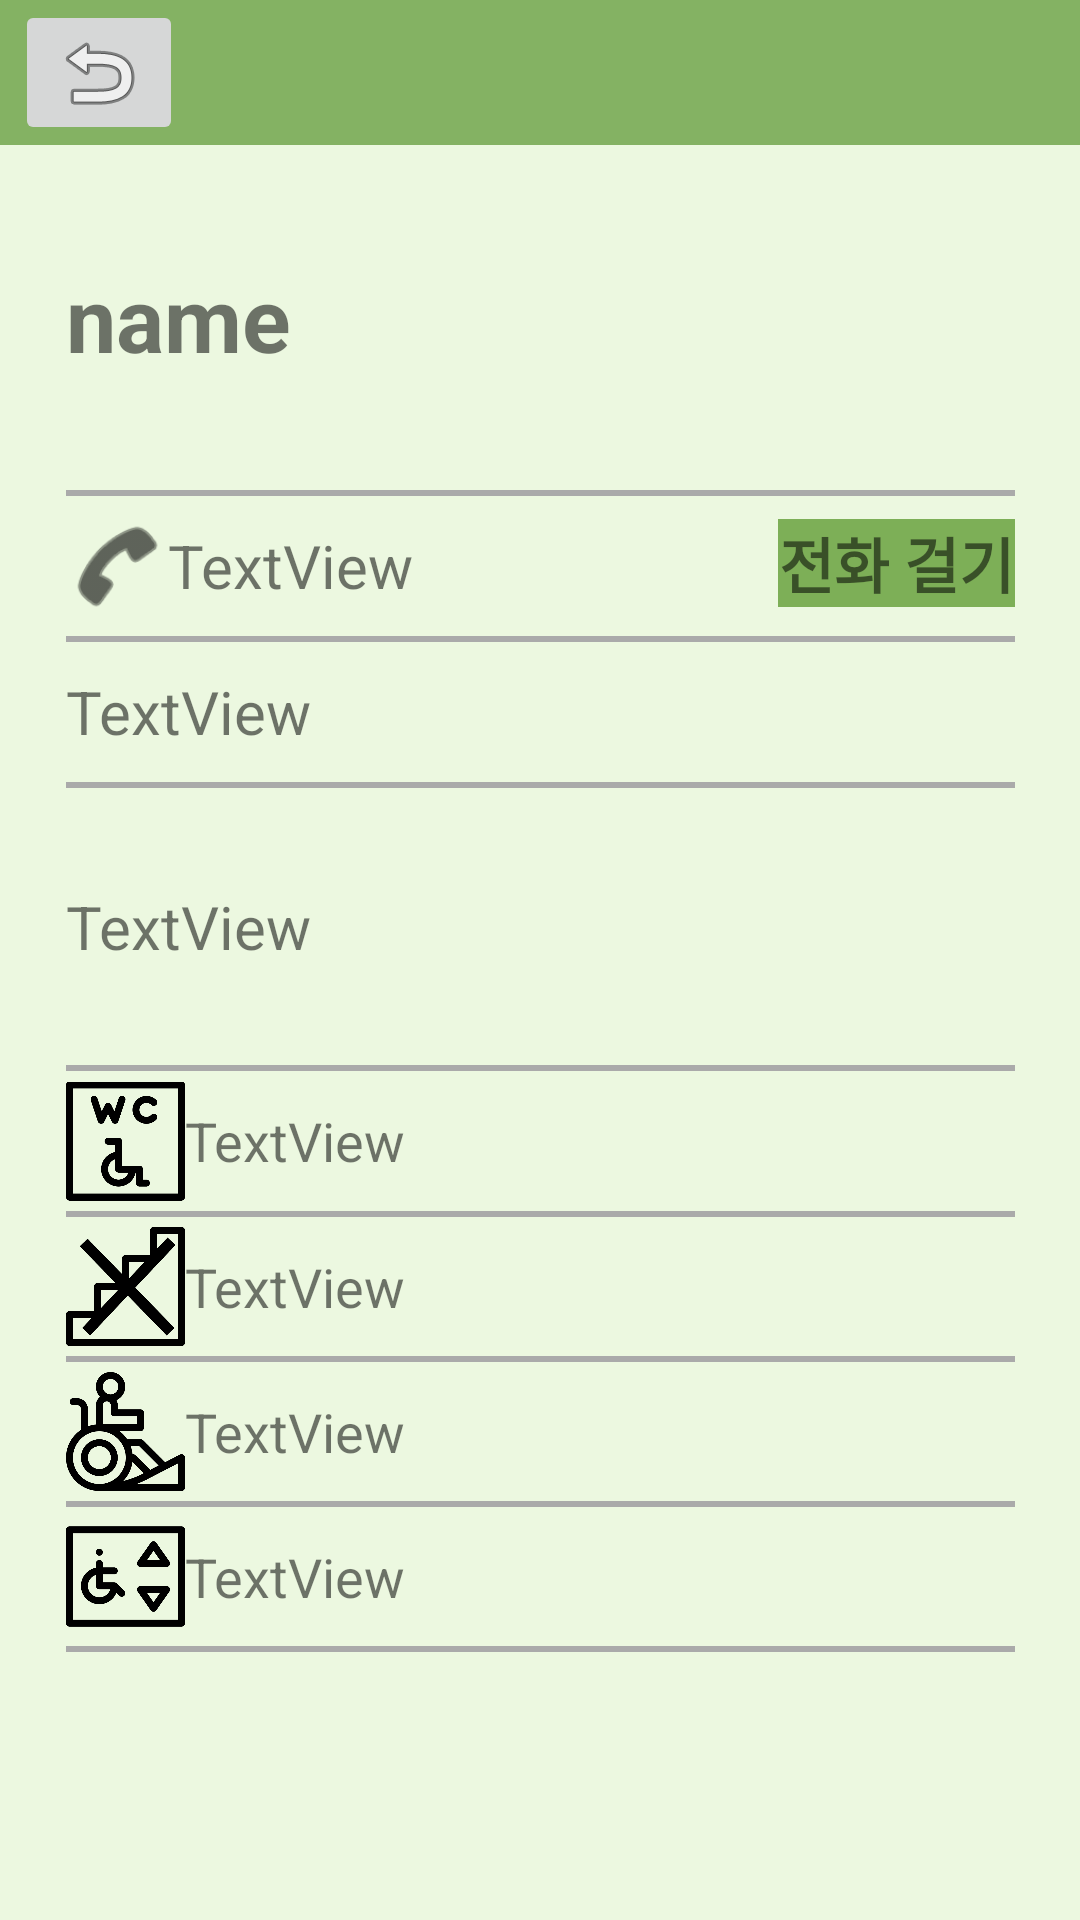

This screen was rendered from an Android layout file. Write that file and the resources it references.
<!-- AndroidManifest.xml: application theme Theme.FreeChair -->
<!-- res/layout/activity_shop_info.xml -->
<?xml version="1.0" encoding="utf-8"?>
<LinearLayout xmlns:android="http://schemas.android.com/apk/res/android"
    xmlns:map="http://schemas.android.com/apk/res-auto"
    xmlns:tools="http://schemas.android.com/tools"

    android:layout_width="match_parent"
    android:layout_height="match_parent"
    android:orientation="vertical"
    tools:context=".ShopInfoActivity">

    <androidx.constraintlayout.widget.ConstraintLayout
        android:layout_width="match_parent"
        android:layout_height="match_parent"
        android:layout_weight="4.3"
        android:background="@color/contentColor">

        <ImageButton
            android:id="@+id/backButtonMap"
            android:layout_width="wrap_content"
            android:layout_height="wrap_content"
            android:layout_marginStart="5dp"
            android:layout_marginTop="2dp"
            android:layout_marginBottom="2dp"
            map:layout_constraintBottom_toBottomOf="parent"
            map:layout_constraintStart_toStartOf="parent"
            map:layout_constraintTop_toTopOf="parent"
            map:srcCompat="@android:drawable/ic_menu_revert" />

    </androidx.constraintlayout.widget.ConstraintLayout>

    <LinearLayout
        android:layout_width="match_parent"
        android:layout_height="match_parent"
        android:layout_weight="1"
        android:orientation="horizontal">

        <View
            android:id="@+id/view3"
            android:layout_width="wrap_content"
            android:layout_height="wrap_content"
            android:layout_weight="10"
            android:background="@color/themeColor"/>

        <LinearLayout
            android:layout_width="match_parent"
            android:layout_height="match_parent"
            android:layout_weight="1.3"
            android:orientation="vertical">

            <LinearLayout
                android:layout_width="match_parent"
                android:layout_height="match_parent"
                android:layout_weight="1.3"
                android:background="@color/themeColor"
                android:orientation="vertical">

                <LinearLayout
                    android:layout_width="match_parent"
                    android:layout_height="match_parent"
                    android:layout_weight="0.85"
                    android:orientation="horizontal">

                    <TextView
                        android:id="@+id/name"
                        android:layout_width="match_parent"
                        android:layout_height="match_parent"
                        android:gravity="center_vertical"
                        android:text="name"
                        android:textSize="30sp"
                        android:textStyle="bold" />
                </LinearLayout>
                <View
                    android:layout_width="match_parent"
                    android:layout_height="2dp"
                    android:background="@android:color/darker_gray"/>
                <LinearLayout
                    android:layout_width="match_parent"
                    android:layout_height="match_parent"
                    android:layout_weight="1"
                    android:orientation="horizontal">

                    <ImageView
                        android:id="@+id/phoneImage"
                        android:layout_width="match_parent"
                        android:layout_height="match_parent"
                        android:layout_weight="5"
                        map:srcCompat="@android:drawable/ic_menu_call"

                        map:tint="@color/black" />

                    <TextView
                        android:id="@+id/phoneNo"
                        android:layout_width="match_parent"
                        android:layout_height="match_parent"
                        android:layout_weight="2"
                        android:gravity="center_vertical"
                        android:text="TextView"
                        android:textSize="20sp" />

                    <TextView
                        android:id="@+id/phoneCall"
                        android:layout_width="match_parent"
                        android:layout_height="wrap_content"
                        android:layout_weight="4.2"
                        android:gravity="center_horizontal|center_vertical"
                        android:text="전화 걸기"
                        android:background="@color/contentColor"
                        android:textSize="20sp"
                        android:textStyle="bold" />

                </LinearLayout>
                <View
                    android:layout_width="match_parent"
                    android:layout_height="2dp"
                    android:background="@android:color/darker_gray"/>

                <LinearLayout
                    android:layout_width="match_parent"
                    android:layout_height="match_parent"
                    android:layout_weight="1"
                    android:orientation="horizontal">

                    <TextView
                        android:id="@+id/gu"
                        android:layout_width="match_parent"
                        android:layout_height="match_parent"
                        android:layout_weight="3"
                        android:text="TextView"
                        android:gravity="center_vertical"
                        android:textSize="20sp"/>

                </LinearLayout>
                <View
                    android:layout_width="match_parent"
                    android:layout_height="2dp"
                    android:background="@android:color/darker_gray"/>

                <LinearLayout
                    android:layout_width="match_parent"
                    android:layout_height="match_parent"
                    android:layout_weight="0.9"
                    android:orientation="horizontal">

                    <TextView
                        android:id="@+id/address"
                        android:layout_width="match_parent"
                        android:layout_height="match_parent"
                        android:layout_weight="0.95"
                        android:text="TextView"
                        android:gravity="center_vertical"
                        android:textSize="20sp"/>

                </LinearLayout>
                <View
                    android:layout_width="match_parent"
                    android:layout_height="2dp"
                    android:background="@android:color/darker_gray"/>

                <LinearLayout
                    android:layout_width="match_parent"
                    android:layout_height="match_parent"
                    android:layout_weight="1"
                    android:orientation="horizontal">

                    <ImageView
                        android:id="@+id/restRoom2"
                        android:layout_width="match_parent"
                        android:layout_height="match_parent"
                        android:layout_weight="7"
                        map:srcCompat="@drawable/wc" />

                    <TextView
                        android:id="@+id/restRoom"
                        android:layout_width="match_parent"
                        android:layout_height="match_parent"
                        android:layout_weight="1"
                        android:text="TextView"
                        android:textSize="18sp"
                        android:gravity="center_vertical"/>
                </LinearLayout>
                <View
                    android:layout_width="match_parent"
                    android:layout_height="2dp"
                    android:background="@android:color/darker_gray"/>

                <LinearLayout
                    android:layout_width="match_parent"
                    android:layout_height="match_parent"
                    android:layout_weight="1"
                    android:orientation="horizontal">

                    <ImageView
                        android:id="@+id/stair2"
                        android:layout_width="match_parent"
                        android:layout_height="match_parent"
                        android:layout_weight="7"
                        map:srcCompat="@drawable/stairs" />

                    <TextView
                        android:id="@+id/stair"
                        android:layout_width="match_parent"
                        android:layout_height="match_parent"
                        android:layout_weight="1"
                        android:gravity="center_vertical"
                        android:text="TextView"
                        android:textSize="18sp" />
                </LinearLayout>
                <View
                    android:layout_width="match_parent"
                    android:layout_height="2dp"
                    android:background="@android:color/darker_gray"/>

                <LinearLayout
                    android:layout_width="match_parent"
                    android:layout_height="match_parent"
                    android:layout_weight="1"
                    android:orientation="horizontal">

                    <ImageView
                        android:id="@+id/ramp2"
                        android:layout_width="match_parent"
                        android:layout_height="match_parent"
                        android:layout_weight="7"
                        map:srcCompat="@drawable/ramp" />
                    <TextView
                        android:id="@+id/ramp"
                        android:layout_width="match_parent"
                        android:layout_height="match_parent"
                        android:layout_weight="1"
                        android:text="TextView"
                        android:textSize="18sp"
                        android:gravity="center_vertical"/>
                </LinearLayout>
                <View
                    android:layout_width="match_parent"
                    android:layout_height="2dp"
                    android:background="@android:color/darker_gray"/>
                <LinearLayout
                    android:layout_width="match_parent"
                    android:layout_height="match_parent"
                    android:layout_weight="1"
                    android:orientation="horizontal">

                    <ImageView
                        android:id="@+id/elevator2"
                        android:layout_width="match_parent"
                        android:layout_height="match_parent"
                        android:layout_weight="7"
                        map:srcCompat="@drawable/elevator" />
                    <TextView
                        android:id="@+id/elevator"
                        android:layout_width="match_parent"
                        android:layout_height="match_parent"
                        android:layout_weight="1"
                        android:text="TextView"
                        android:textSize="18sp"
                        android:gravity="center_vertical"/>

                </LinearLayout>
                <View
                    android:layout_width="match_parent"
                    android:layout_height="2dp"
                    android:background="@android:color/darker_gray"/>


            </LinearLayout>

        </LinearLayout>

        <View
            android:id="@+id/view5"
            android:layout_width="wrap_content"
            android:layout_height="wrap_content"
            android:layout_weight="10"
            android:background="@color/themeColor"/>

    </LinearLayout>

    <View
        android:id="@+id/view6"
        android:layout_width="match_parent"
        android:layout_height="match_parent"
        android:layout_weight="4"
        android:background="@color/themeColor" />

</LinearLayout>
<!-- resources referenced by this layout -->
<resources>
  <color name="black">#FF000000</color>
  <color name="contentColor">#A13D8509</color>
  <color name="themeColor">#ECF8E0</color>
  <!-- drawable elevator: png bitmap (drawable, 10253 bytes) -->
  <!-- drawable ramp: png bitmap (drawable, 17844 bytes) -->
  <!-- drawable stairs: png bitmap (drawable, 19292 bytes) -->
  <!-- drawable wc: png bitmap (drawable, 11311 bytes) -->
  <style name="Theme.FreeChair" parent="Theme.MaterialComponents.DayNight.DarkActionBar">
          
          <item name="colorPrimary">@color/purple_500</item>
          <item name="colorPrimaryVariant">@color/purple_700</item>
          <item name="colorOnPrimary">@color/white</item>
          
          <item name="colorSecondary">@color/teal_200</item>
          <item name="colorSecondaryVariant">@color/teal_700</item>
          <item name="colorOnSecondary">@color/black</item>
          
          <item name="android:statusBarColor" tools:targetApi="l">?attr/colorPrimaryVariant</item>
          
      </style>
  <color name="purple_500">#FF6200EE</color>
  <color name="purple_700">#FF3700B3</color>
  <color name="white">#FFFFFFFF</color>
  <color name="teal_200">#FF03DAC5</color>
  <color name="teal_700">#FF018786</color>
</resources>
